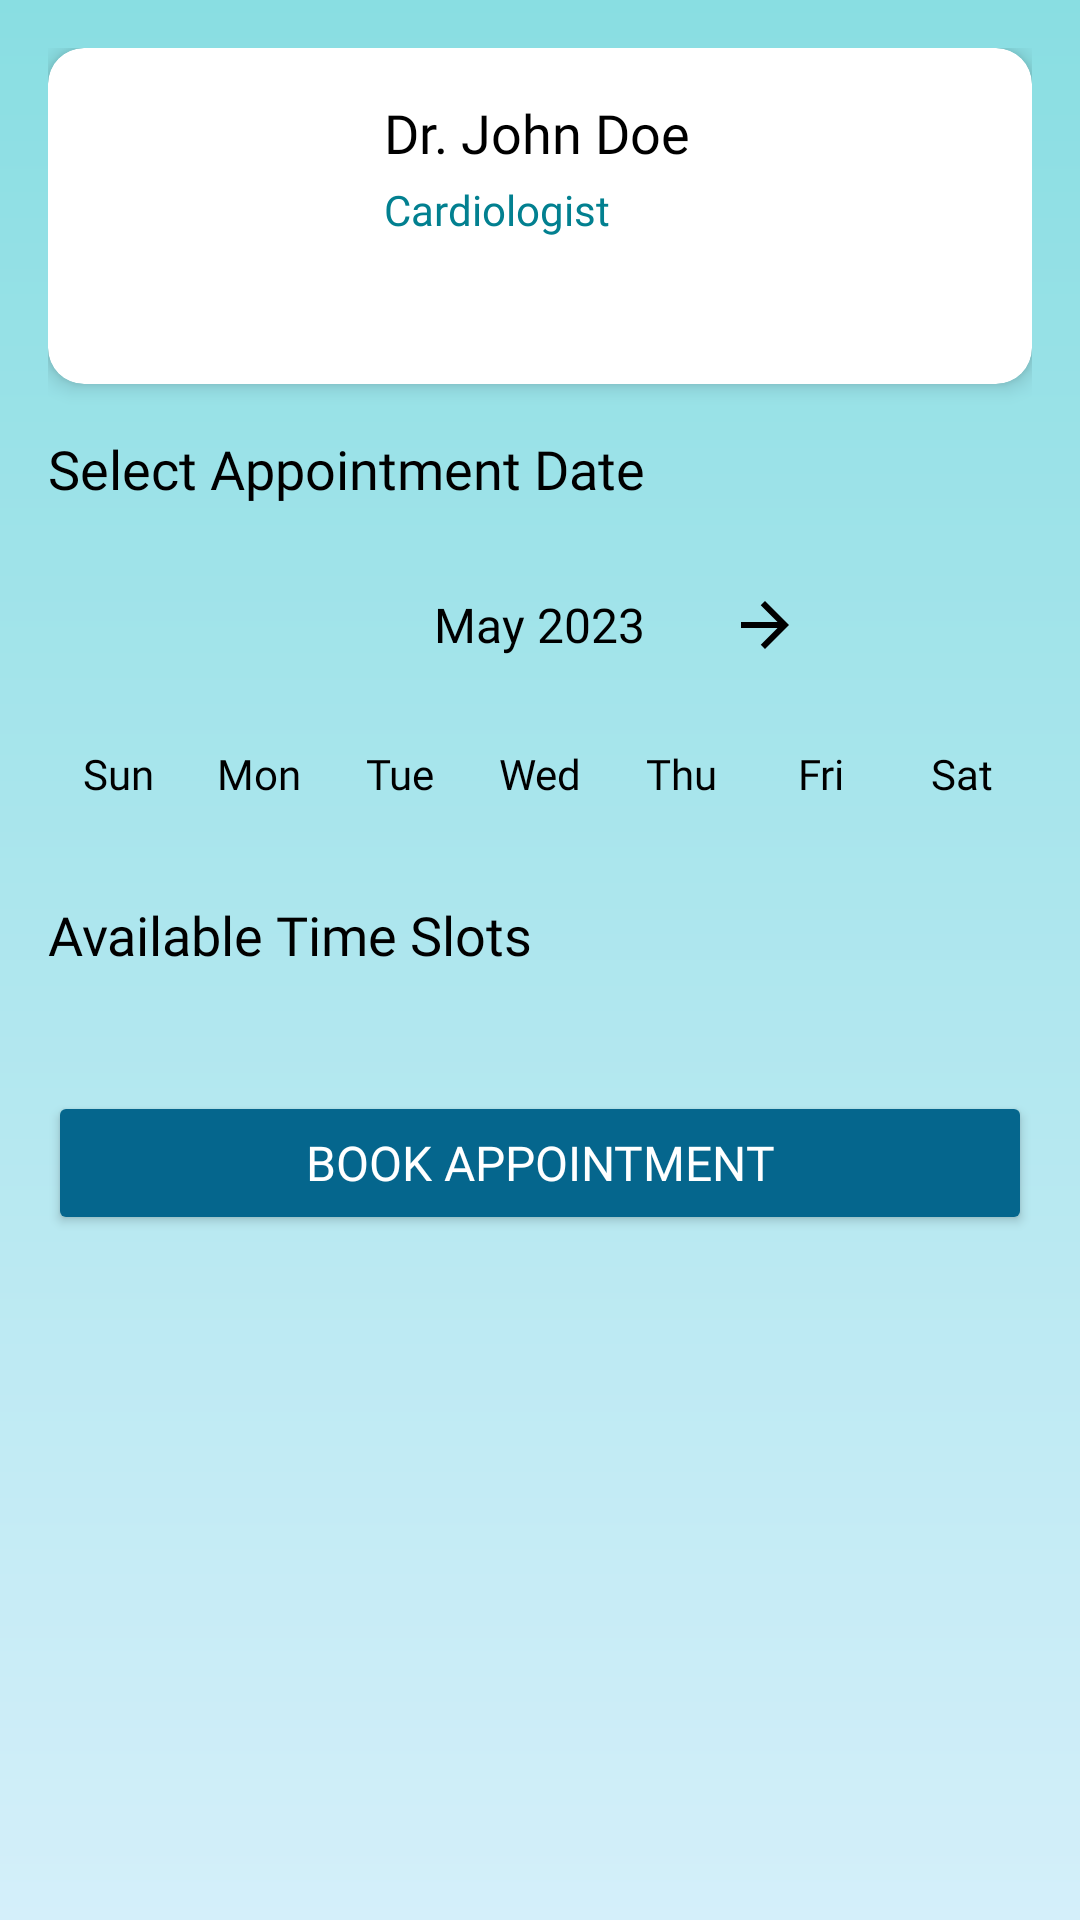

Reconstruct the res/layout file that produces this screen, plus the resources it refers to.
<!-- AndroidManifest.xml: application theme Theme.MobileProject -->
<!-- res/layout/fragment_calendar.xml -->
<ScrollView xmlns:android="http://schemas.android.com/apk/res/android"
    xmlns:app="http://schemas.android.com/apk/res-auto"
    android:layout_width="match_parent"
    android:layout_height="match_parent"
    android:padding="16dp"
    android:background="@drawable/background_gradient">

    <LinearLayout
        android:layout_width="match_parent"
        android:layout_height="wrap_content"
        android:orientation="vertical">

        
        <androidx.cardview.widget.CardView
            android:layout_width="match_parent"
            android:layout_height="wrap_content"
            app:cardCornerRadius="12dp"
            app:cardElevation="4dp"
            android:layout_marginBottom="16dp">

            <LinearLayout
                android:layout_width="match_parent"
                android:layout_height="wrap_content"
                android:orientation="horizontal"
                android:padding="16dp">

                <ImageView
                    android:id="@+id/iv_doctor_photo"
                    android:layout_width="80dp"
                    android:layout_height="80dp"
                    android:src="@drawable/ic_default_profile"
                    android:scaleType="centerCrop"
                    android:layout_marginRight="16dp"
                    android:contentDescription="Doctor photo"/>

                <LinearLayout
                    android:layout_width="match_parent"
                    android:layout_height="wrap_content"
                    android:orientation="vertical">

                    <TextView
                        android:id="@+id/tv_doctor_name"
                        android:layout_width="match_parent"
                        android:layout_height="wrap_content"
                        android:text="Dr. John Doe"
                        android:textSize="18sp"
                        android:textColor="@color/black"
                        android:fontFamily="@font/poppins_semibold"/>

                    <TextView
                        android:id="@+id/tv_doctor_specialty"
                        android:layout_width="match_parent"
                        android:layout_height="wrap_content"
                        android:text="Cardiologist"
                        android:textSize="14sp"
                        android:textColor="@color/Teal"
                        android:fontFamily="@font/poppins_semibold"
                        android:layout_marginTop="4dp"/>

                </LinearLayout>
            </LinearLayout>
        </androidx.cardview.widget.CardView>

        
        <TextView
            android:layout_width="match_parent"
            android:layout_height="wrap_content"
            android:text="Select Appointment Date"
            android:textSize="18sp"
            android:textColor="@color/black"
            android:fontFamily="@font/poppins_semibold"
            android:layout_marginBottom="16dp"/>

        
        <LinearLayout
            android:layout_width="match_parent"
            android:layout_height="wrap_content"
            android:orientation="horizontal"
            android:gravity="center"
            android:layout_marginBottom="16dp">

            <ImageButton
                android:id="@+id/btn_prev_month"
                android:layout_width="48dp"
                android:layout_height="48dp"
                android:src="@drawable/ic_arrow_back"
                android:background="?attr/selectableItemBackgroundBorderless"/>

            <TextView
                android:id="@+id/tv_month_year"
                android:layout_width="wrap_content"
                android:layout_height="wrap_content"
                android:text="May 2023"
                android:textSize="16sp"
                android:textColor="@color/black"
                android:fontFamily="@font/poppins_semibold"
                android:layout_marginLeft="16dp"
                android:layout_marginRight="16dp"/>

            <ImageButton
                android:id="@+id/btn_next_month"
                android:layout_width="48dp"
                android:layout_height="48dp"
                android:src="@drawable/ic_arrow_right"
                android:background="?attr/selectableItemBackgroundBorderless"/>
        </LinearLayout>

        
        <GridLayout
            android:layout_width="match_parent"
            android:layout_height="wrap_content"
            android:columnCount="7"
            android:rowCount="1"
            android:layout_marginBottom="8dp">

            <TextView
                android:layout_width="0dp"
                android:layout_height="wrap_content"
                android:layout_columnWeight="1"
                android:text="Sun"
                android:textAlignment="center"
                android:textColor="@color/black"
                android:fontFamily="@font/poppins_regular"/>

            <TextView
                android:layout_width="0dp"
                android:layout_height="wrap_content"
                android:layout_columnWeight="1"
                android:text="Mon"
                android:textAlignment="center"
                android:textColor="@color/black"
                android:fontFamily="@font/poppins_regular"/>

            <TextView
                android:layout_width="0dp"
                android:layout_height="wrap_content"
                android:layout_columnWeight="1"
                android:text="Tue"
                android:textAlignment="center"
                android:textColor="@color/black"
                android:fontFamily="@font/poppins_regular"/>

            <TextView
                android:layout_width="0dp"
                android:layout_height="wrap_content"
                android:layout_columnWeight="1"
                android:text="Wed"
                android:textAlignment="center"
                android:textColor="@color/black"
                android:fontFamily="@font/poppins_regular"/>

            <TextView
                android:layout_width="0dp"
                android:layout_height="wrap_content"
                android:layout_columnWeight="1"
                android:text="Thu"
                android:textAlignment="center"
                android:textColor="@color/black"
                android:fontFamily="@font/poppins_regular"/>

            <TextView
                android:layout_width="0dp"
                android:layout_height="wrap_content"
                android:layout_columnWeight="1"
                android:text="Fri"
                android:textAlignment="center"
                android:textColor="@color/black"
                android:fontFamily="@font/poppins_regular"/>

            <TextView
                android:layout_width="0dp"
                android:layout_height="wrap_content"
                android:layout_columnWeight="1"
                android:text="Sat"
                android:textAlignment="center"
                android:textColor="@color/black"
                android:fontFamily="@font/poppins_regular"/>
        </GridLayout>
            


        
        <GridLayout
            android:id="@+id/calendar_grid"
            android:layout_width="match_parent"
            android:layout_height="wrap_content"
            android:columnCount="7"
            android:rowCount="6"/>

        
        <TextView
            android:id="@+id/tv_time_slots_header"
            android:layout_width="match_parent"
            android:layout_height="wrap_content"
            android:text="Available Time Slots"
            android:textSize="18sp"
            android:textColor="@color/black"
            android:fontFamily="@font/poppins_semibold"
            android:layout_marginTop="24dp"
            android:layout_marginBottom="16dp"/>

        
        <GridLayout
            android:id="@+id/time_slots_grid"
            android:layout_width="match_parent"
            android:layout_height="wrap_content"
            android:columnCount="3"
            android:rowCount="4"
            android:alignmentMode="alignMargins"
            android:columnOrderPreserved="false"
            android:layout_marginBottom="24dp">

            
        </GridLayout>

        
        <Button
            android:id="@+id/btn_book_appointment"
            android:layout_width="match_parent"
            android:layout_height="48dp"
            android:text="Book Appointment"
            android:textColor="@android:color/white"
            android:backgroundTint="@color/LapisLazuli"
            android:textSize="16sp"
            android:fontFamily="@font/poppins_semibold"/>
    </LinearLayout>
</ScrollView>
<!-- resources referenced by this layout -->
<resources>
  <color name="LapisLazuli">#05668D</color>
  <color name="Teal">#028090</color>
  <color name="black">#FF000000</color>
  <!-- drawable background_gradient (drawable) -->
  <shape xmlns:android="http://schemas.android.com/apk/res/android">
      <gradient
          android:startColor="#89DEE2"
          android:endColor="#D4EFFA"
          android:angle="270" />
      <corners android:radius="0dp" />
  </shape>
  <!-- drawable ic_arrow_right (drawable) -->
  <vector xmlns:android="http://schemas.android.com/apk/res/android"
      android:width="24dp"
      android:height="24dp"
      android:viewportWidth="24"
      android:viewportHeight="24"
      android:tint="#000000">
  
      <path
          android:fillColor="@android:color/white"
          android:pathData="M4,11h12.17l-5.59,-5.59L12,4l8,8 -8,8 -1.41,-1.41L16.17,13H4v-2z" />
  </vector>
  <style name="Theme.MobileProject" parent="Base.Theme.MobileProject" />
  <style name="Base.Theme.MobileProject" parent="Theme.Material3.DayNight.NoActionBar">
          <item name="colorPrimary">@color/LapisLazuli</item>
          <item name="colorPrimaryVariant">@color/Teal</item>
          <item name="colorOnPrimary">@color/white</item>
          
          <item name="colorSecondary">@color/PersianGreen</item>
          <item name="colorSecondaryVariant">@color/Mint</item>
          <item name="colorOnSecondary">@color/white</item>
          
          <item name="android:statusBarColor">@color/Cream</item>
          
          
      </style>
  <color name="white">#FFFFFFFF</color>
  <color name="PersianGreen">#00A896</color>
  <color name="Mint">#02C39A</color>
  <color name="Cream">#F0F3BD</color>
</resources>
